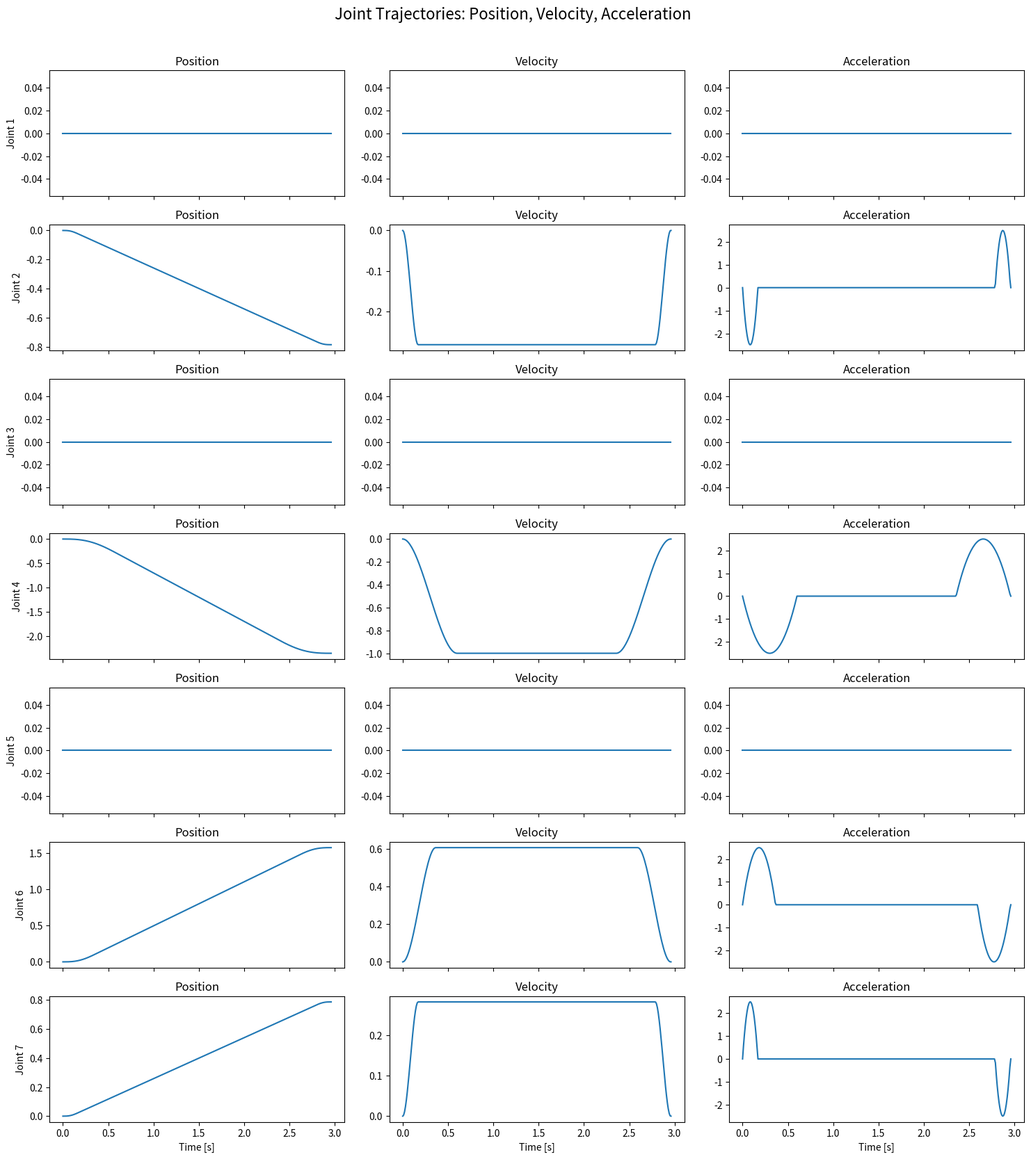

Recreate this plot in Python.
import numpy as np
import math

class MotionGenerator:
    def __init__(self, speed_factor, q_start, q_goal):
        assert 0 < speed_factor <= 1.0

        self.kJoints = 7
        self.q_start = np.array(q_start)
        self.q_goal = np.array(q_goal)
        self.delta_q = self.q_goal - self.q_start

        # Max values
        self.dq_max = np.array([2.0, 2.0, 2.0, 2.0, 2.5, 2.5, 2.5]) * speed_factor  # m/s
        self.ddq_max_start = np.array([5.0, 5.0, 5.0, 5.0, 5.0, 5.0, 5.0]) * speed_factor  # m/s^2
        self.ddq_max_goal = np.array([5.0, 5.0, 5.0, 5.0, 5.0, 5.0, 5.0]) * speed_factor  # m/s^2

        self.kDeltaQMotionFinished = 1e-6

        # Outputs
        self.dq_max_sync = np.zeros(self.kJoints)
        self.t_1_sync = np.zeros(self.kJoints)
        self.t_2_sync = np.zeros(self.kJoints)
        self.t_f_sync = np.zeros(self.kJoints)
        self.q_1 = np.zeros(self.kJoints)

        self.calculate_synchronized_values()

    def calculate_synchronized_values(self):
        dq_max_reach = self.dq_max.copy()
        t_f = np.zeros(self.kJoints)
        delta_t_2 = np.zeros(self.kJoints)
        t_1 = np.zeros(self.kJoints)
        delta_t_2_sync = np.zeros(self.kJoints)
        sign_delta_q = np.sign(self.delta_q)
        dq = abs(self.delta_q)

        for i in range(self.kJoints):
            if dq[i] < self.kDeltaQMotionFinished:
                continue

            min_dist = (3/4) * (self.dq_max[i] ** 2 / self.ddq_max_start[i]) + \
                       (3/4) * (self.dq_max[i] ** 2 / self.ddq_max_goal[i])

            if dq[i] < min_dist:
                dq_max_reach[i] = np.sqrt(
                    4.0 / 3.0 * sign_delta_q[i] * dq[i] * (self.ddq_max_start[i] * self.ddq_max_goal[i]) /
                    (self.ddq_max_start[i] + self.ddq_max_goal[i])
                )

            t_1[i] = 1.5 * dq_max_reach[i] / self.ddq_max_start[i]
            delta_t_2[i] = 1.5 * dq_max_reach[i] / self.ddq_max_goal[i]
            t_f[i] = t_1[i] / 2.0 + delta_t_2[i] / 2.0 + dq[i] / dq_max_reach[i]

        max_t_f = np.max(t_f)

        for i in range(self.kJoints):
            if dq[i] < self.kDeltaQMotionFinished:
                continue

            a = 1.5 / 2.0 * (self.ddq_max_goal[i] + self.ddq_max_start[i])
            b = -max_t_f * self.ddq_max_goal[i] * self.ddq_max_start[i]
            c = dq[i] * self.ddq_max_goal[i] * self.ddq_max_start[i]
            delta = max(0.0, b**2 - 4.0 * a * c)

            self.dq_max_sync[i] = (-b - np.sqrt(delta)) / (2.0 * a)
            self.t_1_sync[i] = 1.5 * self.dq_max_sync[i] / self.ddq_max_start[i]
            delta_t_2_sync[i] = 1.5 * self.dq_max_sync[i] / self.ddq_max_goal[i]
            self.t_f_sync[i] = self.t_1_sync[i] / 2.0 + delta_t_2_sync[i] / 2.0 + dq[i] / self.dq_max_sync[i]
            self.t_2_sync[i] = self.t_f_sync[i] - delta_t_2_sync[i]
            self.q_1[i] = self.dq_max_sync[i] * sign_delta_q[i] * 0.5 * self.t_1_sync[i]

    def get_desired_joint_positions(self, dt=0.01):
        positions = []
        velocities = []
        accelerations = []
        t = 0.0
        finished = False

        while not finished:
            delta_q_d = np.zeros(self.kJoints)
            q_dot = np.zeros(self.kJoints)
            q_ddot = np.zeros(self.kJoints)
            sign_delta_q = np.sign(self.delta_q)
            t_d = self.t_2_sync - self.t_1_sync
            delta_t_2_sync = self.t_f_sync - self.t_2_sync
            joint_motion_finished = [False] * self.kJoints

            for i in range(self.kJoints):
                if abs(self.delta_q[i]) < self.kDeltaQMotionFinished:
                    joint_motion_finished[i] = True
                    continue

                if t < self.t_1_sync[i]:
                    delta_q_d[i] = -1.0 / self.t_1_sync[i] ** 3 * self.dq_max_sync[i] * sign_delta_q[i] * \
                                   (0.5 * t - self.t_1_sync[i]) * t ** 3
                    q_dot[i] = - sign_delta_q[i] * self.dq_max_sync[i] / self.t_1_sync[i]**3 * \
                                    (2*t - 3*self.t_1_sync[i]) * t**2
                    q_ddot[i] = - sign_delta_q[i] * self.dq_max_sync[i] / self.t_1_sync[i]**3 * \
                                    (6*t**2 - 6*self.t_1_sync[i]*t)
                    
                elif self.t_1_sync[i] <= t < self.t_2_sync[i]:
                    delta_q_d[i] = self.q_1[i] + (t - self.t_1_sync[i]) * self.dq_max_sync[i] * sign_delta_q[i]
                    q_dot[i] = sign_delta_q[i] * self.dq_max_sync[i]
                    q_ddot[i] = 0

                elif self.t_2_sync[i] <= t < self.t_f_sync[i]:
                    delta_q_d[i] = self.delta_q[i] + 0.5 * (
                        1.0 / delta_t_2_sync[i] ** 3 *
                        (t - self.t_1_sync[i] - 2.0 * delta_t_2_sync[i] - t_d[i]) *
                        (t - self.t_1_sync[i] - t_d[i]) ** 3 +
                        (2.0 * t - 2.0 * self.t_1_sync[i] - delta_t_2_sync[i] - 2.0 * t_d[i])
                    ) * self.dq_max_sync[i] * sign_delta_q[i]
                    q_dot[i] = sign_delta_q[i] * self.dq_max_sync[i] / 2 * \
                                        (
                                            1 / delta_t_2_sync[i]**3 * (
                                                (t - self.t_2_sync[i])**3 + 3*(t - 2*delta_t_2_sync[i] - self.t_2_sync[i]) * \
                                                (t - self.t_2_sync[i])**2
                                            ) + 2
                                        )
                    q_ddot[i] = 3 * sign_delta_q[i] * self.dq_max_sync[i] / delta_t_2_sync[i]**3 * \
                                        (
                                            (t - self.t_2_sync[i])**2 + (t - 2*delta_t_2_sync[i] - self.t_2_sync[i]) * \
                                            (t - self.t_2_sync[i])
                                        )
                else:
                    delta_q_d[i] = self.delta_q[i]
                    q_dot[i] = 0
                    q_ddot[i] = 0
                    joint_motion_finished[i] = True

            positions.append(self.q_start + delta_q_d)
            velocities.append(q_dot)
            accelerations.append(q_ddot)
            finished = all(joint_motion_finished)
            t += dt

        return positions, velocities, accelerations
    

if __name__ == '__main__':
    q_start = [0,0,0,0,0,0,0]
    q_goal = [0, -math.pi/4, 0, -3/4 * math.pi, 0, math.pi/2, math.pi/4]

    speed_factor = 0.5
    motion_generator = MotionGenerator(speed_factor=speed_factor, q_start=q_start, q_goal=q_goal)
    dt = 0.01
    pos, vel, acc = motion_generator.get_desired_joint_positions(dt=dt)
    pos = np.array(pos).transpose()
    vel = np.array(vel).transpose()
    acc = np.array(acc).transpose()

    t = np.arange(len(pos[1])) * dt

    import matplotlib.pyplot as plt
    fig, axs = plt.subplots(7, 3, figsize=(15, 2.5 * 7), sharex=True)
    fig.suptitle("Joint Trajectories: Position, Velocity, Acceleration", fontsize=16)

    for i in range(7):
        axs[i, 0].plot(t, pos[i])
        axs[i, 0].set_ylabel(f"Joint {i+1}")
        axs[i, 0].set_title("Position")

        axs[i, 1].plot(t, vel[i])
        axs[i, 1].set_title("Velocity")

        axs[i, 2].plot(t, acc[i])
        axs[i, 2].set_title("Acceleration")

    for ax in axs[-1, :]:
        ax.set_xlabel("Time [s]")

    plt.tight_layout(rect=[0, 0.03, 1, 0.97])
    plt.show()
